The GitHub repository adityamathur06/SentryGlide contains a labelled image folder "splits" with 10 categories: body tissue or organ, gauze, glass equipment packaging, metal equipment packaging, organic waste, paper equipment packaging, plastic equipment packaging, syringe, syringe needle, tweezers. Examples follow, each with its label.

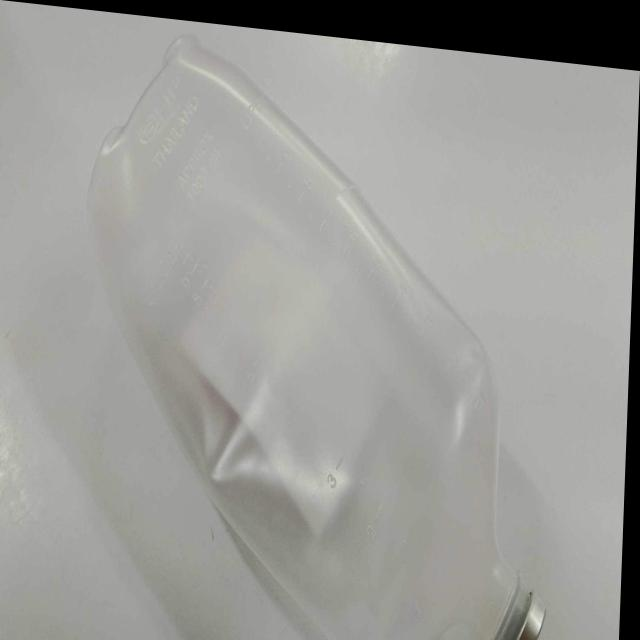
Label: plastic equipment packaging

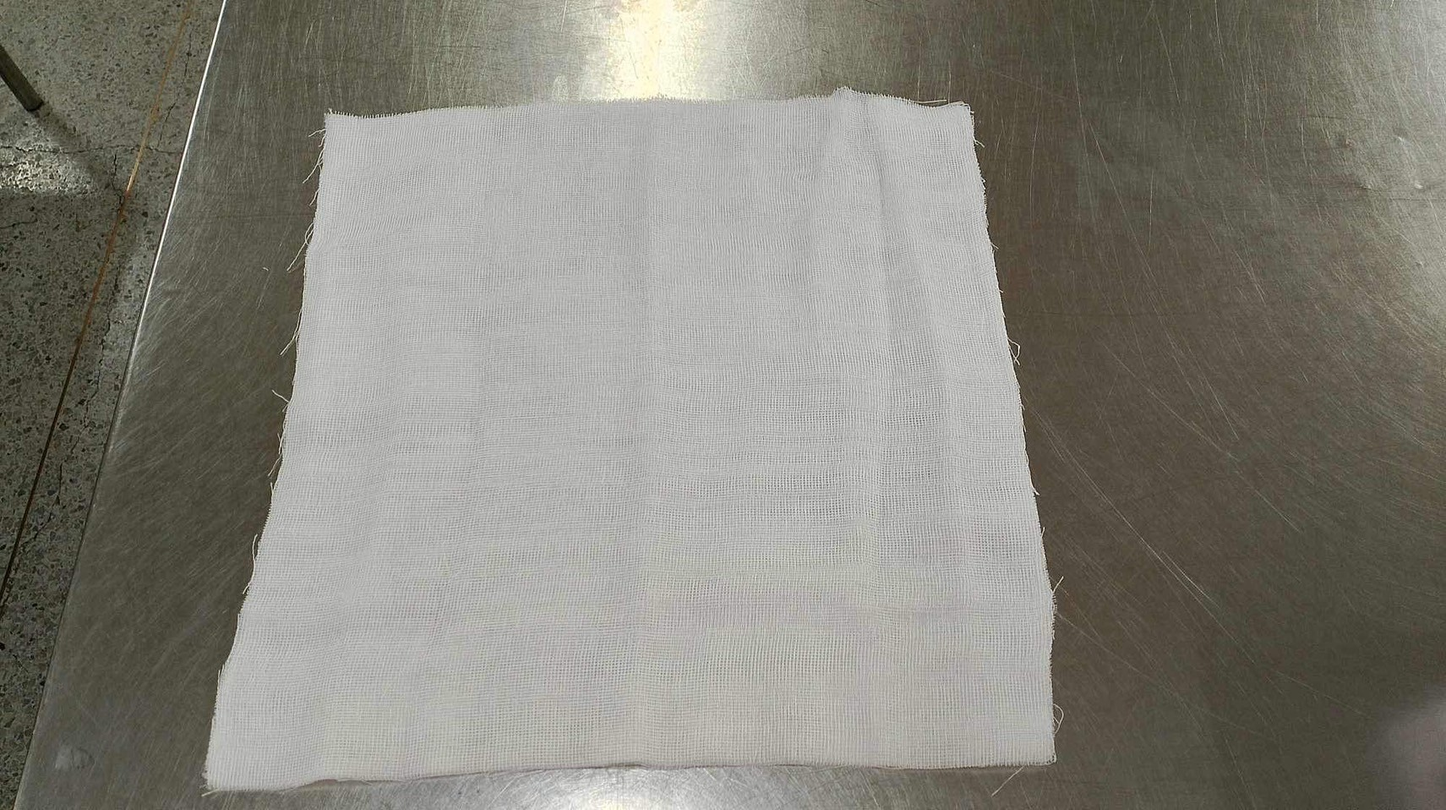
Label: paper equipment packaging

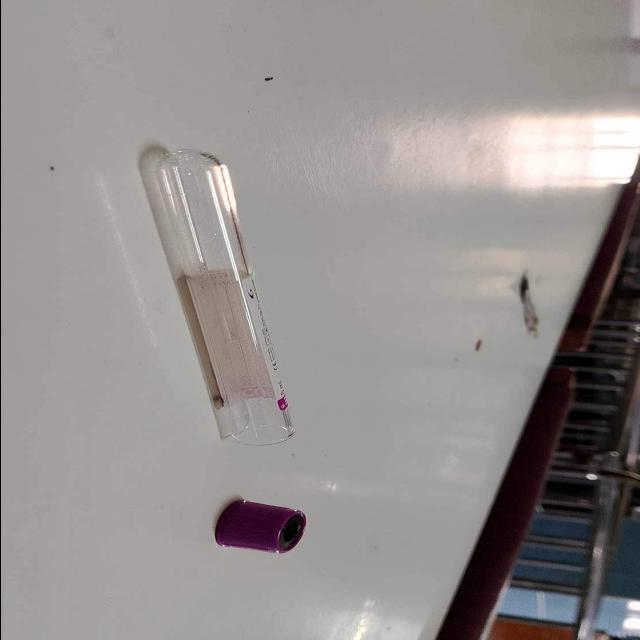
Label: glass equipment packaging

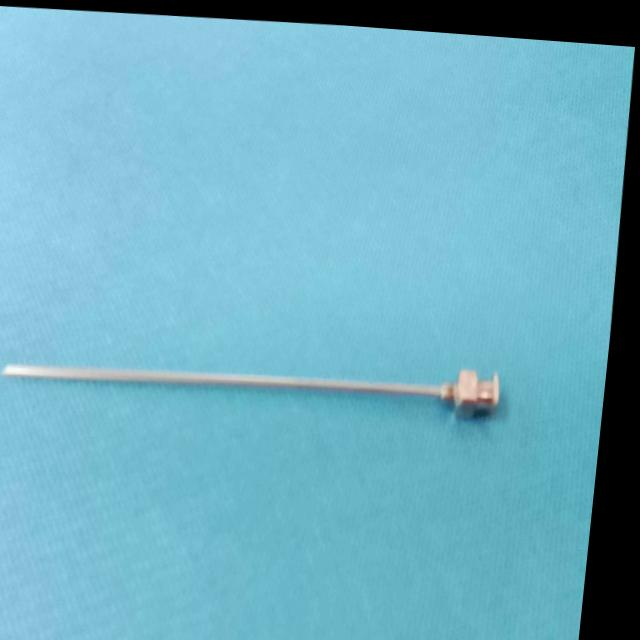
Label: syringe needle

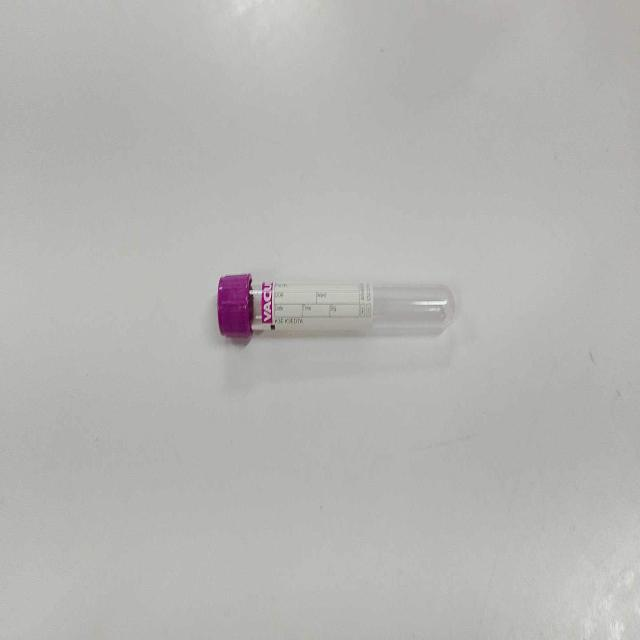
Label: glass equipment packaging

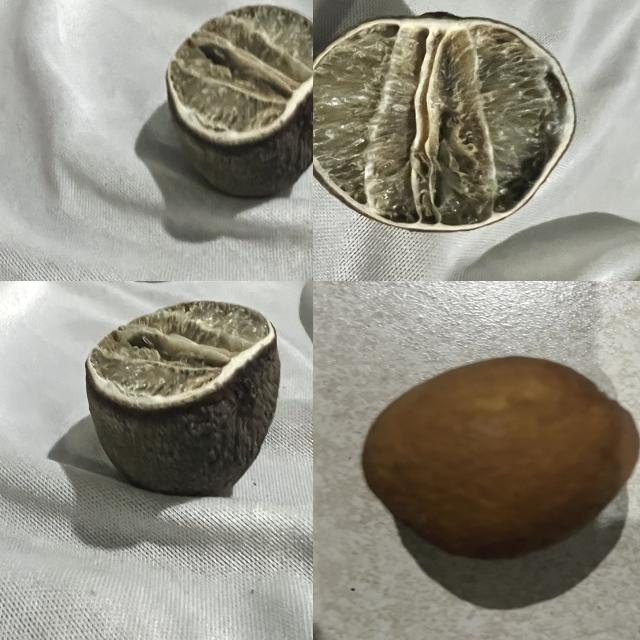
Label: organic waste
